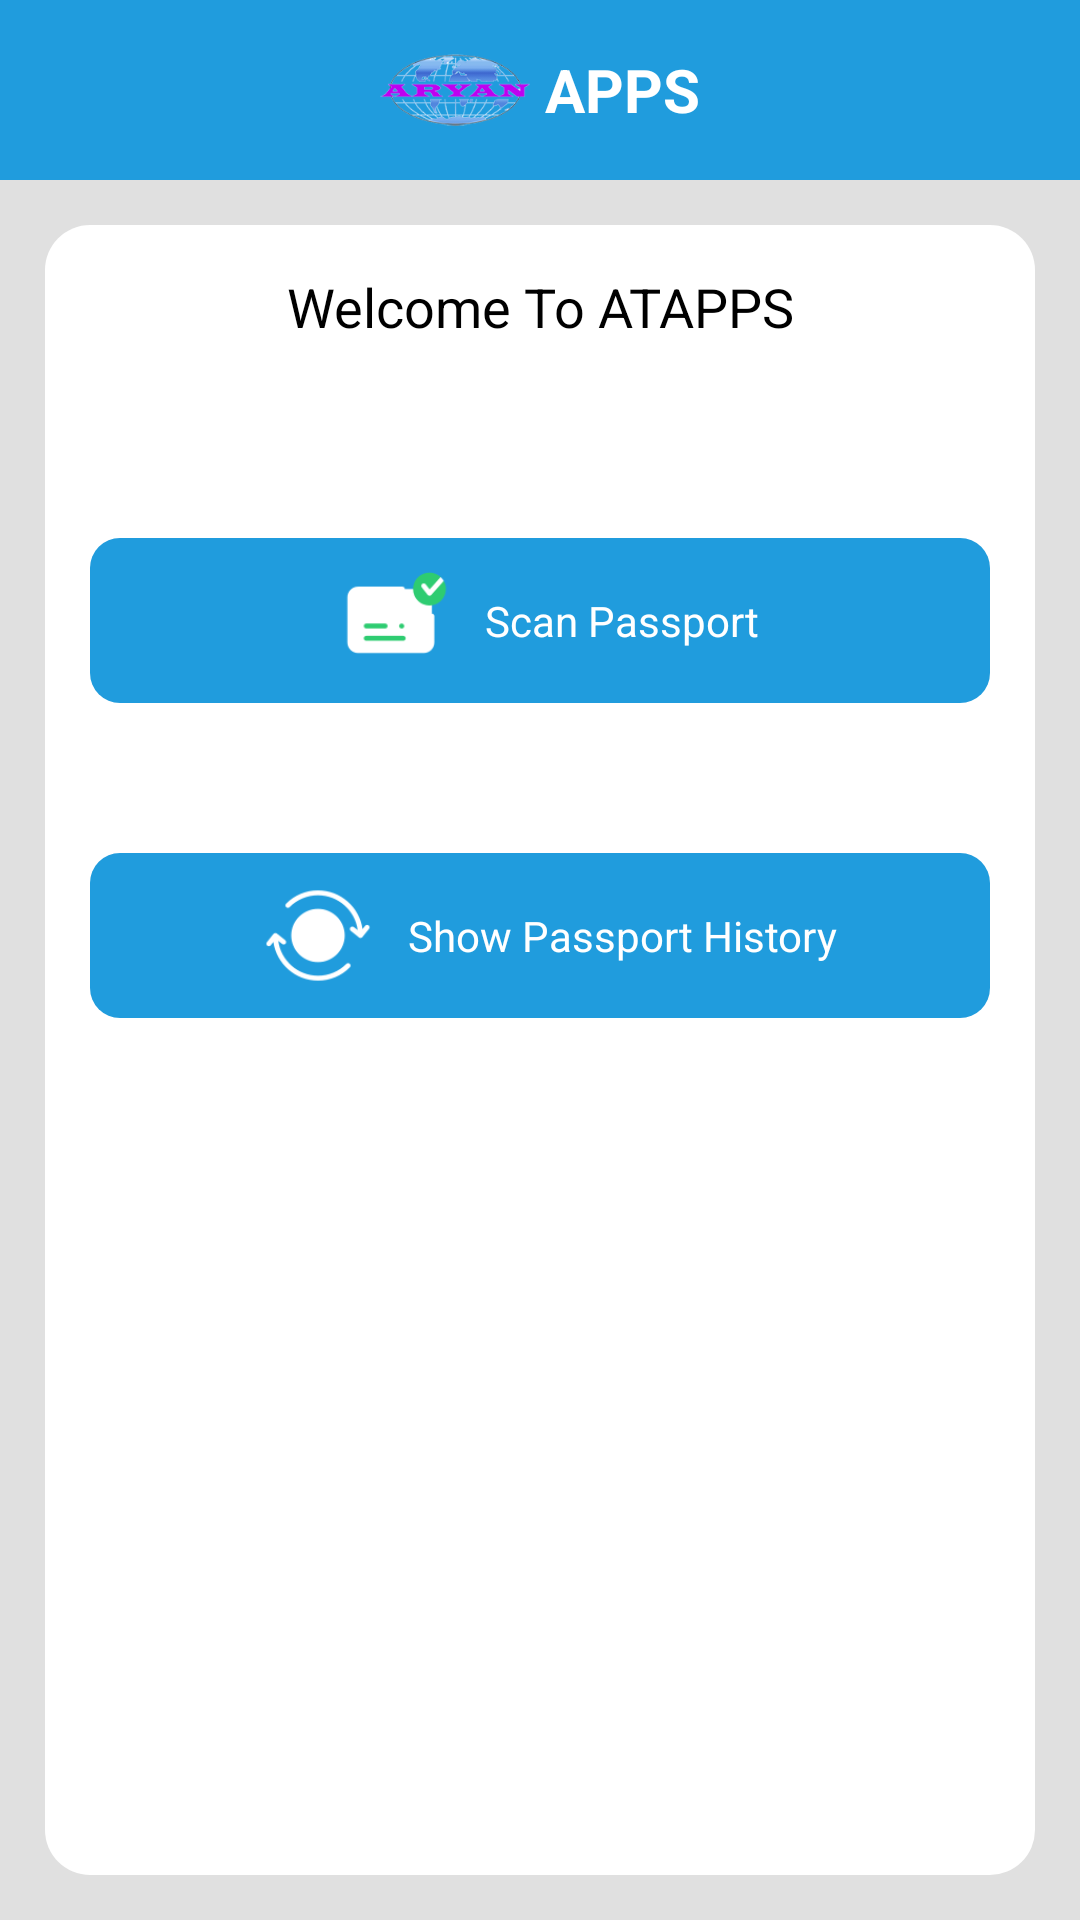

Produce the Android XML layout that renders to this screen, including the resource entries it uses.
<!-- AndroidManifest.xml: application theme AppThemeNoActionBar -->
<!-- res/layout/activity_dashboard.xml -->
<?xml version="1.0" encoding="utf-8"?>
<LinearLayout xmlns:android="http://schemas.android.com/apk/res/android"
    xmlns:app="http://schemas.android.com/apk/res-auto"
    xmlns:tools="http://schemas.android.com/tools"
    android:layout_width="match_parent"
    android:layout_height="match_parent"
    android:background="@color/colorGray"
    android:orientation="vertical"
    tools:context=".Activity.DashboardActivity">

    <LinearLayout
        android:layout_width="match_parent"
        android:layout_height="60dp"
        android:background="@color/colorAryan"
        android:orientation="vertical">

        <LinearLayout
            android:layout_width="match_parent"
            android:layout_height="match_parent"
            android:gravity="center"
            android:orientation="horizontal">

            <ImageView
                android:id="@+id/imageView2"
                android:layout_width="50dp"
                android:layout_height="match_parent"
                app:srcCompat="@drawable/logo_aryan" />

            <TextView
                android:id="@+id/textView"
                android:layout_width="wrap_content"
                android:layout_height="wrap_content"
                android:layout_marginLeft="5dp"
                android:text="APPS"
                android:textColor="@android:color/white"
                android:textSize="20sp"
                android:textStyle="bold" />
        </LinearLayout>
    </LinearLayout>

    <LinearLayout
        android:layout_width="match_parent"
        android:layout_height="match_parent"
        android:layout_margin="15dp"
        android:background="@drawable/custom_linear_layout"
        android:orientation="vertical">

        <TextView
            android:id="@+id/textView2"
            android:layout_width="match_parent"
            android:layout_height="wrap_content"
            android:layout_margin="15dp"
            android:gravity="center"
            android:text="Welcome To ATAPPS"
            android:textColor="@android:color/black"
            android:textSize="18sp" />

        <LinearLayout
            android:id="@+id/linear_passport"
            android:layout_width="match_parent"
            android:layout_height="55dp"
            android:layout_marginLeft="15dp"
            android:layout_marginTop="50dp"
            android:layout_marginRight="15dp"
            android:background="@drawable/custom_linear_layout_button"
            android:orientation="vertical">

            <LinearLayout
                android:layout_width="match_parent"
                android:layout_height="match_parent"
                android:gravity="center"
                android:orientation="horizontal">

                <ImageView
                    android:id="@+id/imageView3"
                    android:layout_width="50dp"
                    android:layout_height="35dp"
                    android:layout_marginRight="5dp"
                    android:layout_marginBottom="5dp"
                    app:srcCompat="@drawable/icon_passport" />

                <TextView
                    android:id="@+id/textView3"
                    android:layout_width="wrap_content"
                    android:layout_height="wrap_content"
                    android:text="Scan Passport"
                    android:textColor="@android:color/white"
                    android:textSize="14sp" />
            </LinearLayout>
        </LinearLayout>

        <LinearLayout
            android:id="@+id/linear_history"
            android:layout_width="match_parent"
            android:layout_height="55dp"
            android:layout_marginLeft="15dp"
            android:layout_marginTop="50dp"
            android:layout_marginRight="15dp"
            android:background="@drawable/custom_linear_layout_button"
            android:orientation="vertical">

            <LinearLayout
                android:layout_width="match_parent"
                android:layout_height="match_parent"
                android:gravity="center"
                android:orientation="horizontal">

                <ImageView
                    android:id="@+id/imageView3"
                    android:layout_width="50dp"
                    android:layout_height="35dp"
                    android:layout_marginRight="5dp"
                    app:srcCompat="@drawable/icon_history" />

                <TextView
                    android:id="@+id/textView3"
                    android:layout_width="wrap_content"
                    android:layout_height="wrap_content"
                    android:text="Show Passport History"
                    android:textColor="@android:color/white"
                    android:textSize="14sp" />
            </LinearLayout>
        </LinearLayout>
    </LinearLayout>
</LinearLayout>
<!-- resources referenced by this layout -->
<resources>
  <color name="colorAryan">#209CDD</color>
  <color name="colorGray">#E0E0E0</color>
  <!-- drawable custom_linear_layout (drawable) -->
  <?xml version="1.0" encoding="utf-8" ?>
  <shape xmlns:android="http://schemas.android.com/apk/res/android"
  
      android:thickness="1dp"
      android:shape="rectangle">
      <corners android:radius="15dp" />
      <gradient
          android:startColor="#ffffff"
          android:endColor="#ffffff"
          android:angle="270"/>
  </shape>
  <!-- drawable custom_linear_layout_button (drawable) -->
  <?xml version="1.0" encoding="utf-8" ?>
  <shape xmlns:android="http://schemas.android.com/apk/res/android"
  
      android:thickness="1dp"
      android:shape="rectangle">
      <corners android:radius="10dp" />
      <gradient
          android:startColor="#209CDD"
          android:endColor="#209CDD"
          android:angle="270"/>
  </shape>
  <!-- drawable icon_history: png bitmap (drawable, 2873 bytes) -->
  <!-- drawable icon_passport: png bitmap (drawable, 2249 bytes) -->
  <!-- drawable logo_aryan: png bitmap (drawable, 31013 bytes) -->
  <style name="AppThemeNoActionBar" parent="Theme.AppCompat.Light.NoActionBar">
          
          <item name="colorPrimary">@color/colorAryan</item>
          <item name="colorPrimaryDark">@color/colorAryan</item>
          <item name="colorAccent">@color/colorTulisan</item>
      </style>
  <color name="colorTulisan">#303030</color>
</resources>
